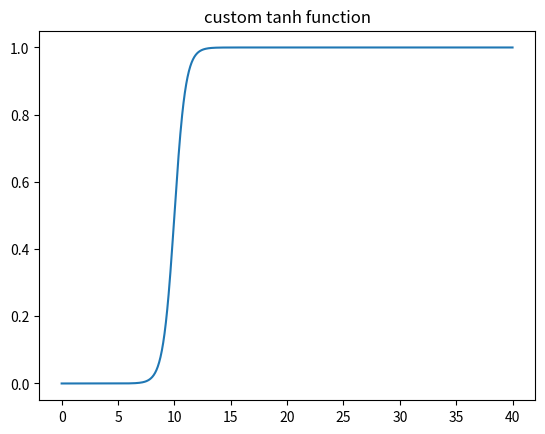

This figure's Python source:
import numpy as np
import matplotlib.pyplot as plt

def tanh(x):
    return 0.5 + 0.5*np.tanh(1.0*(x - 10.0))


x = np.linspace(0.0, 40.0, num=1000)
y = tanh(x)
plt.plot(x, y)
plt.title("custom tanh function")
plt.show()
